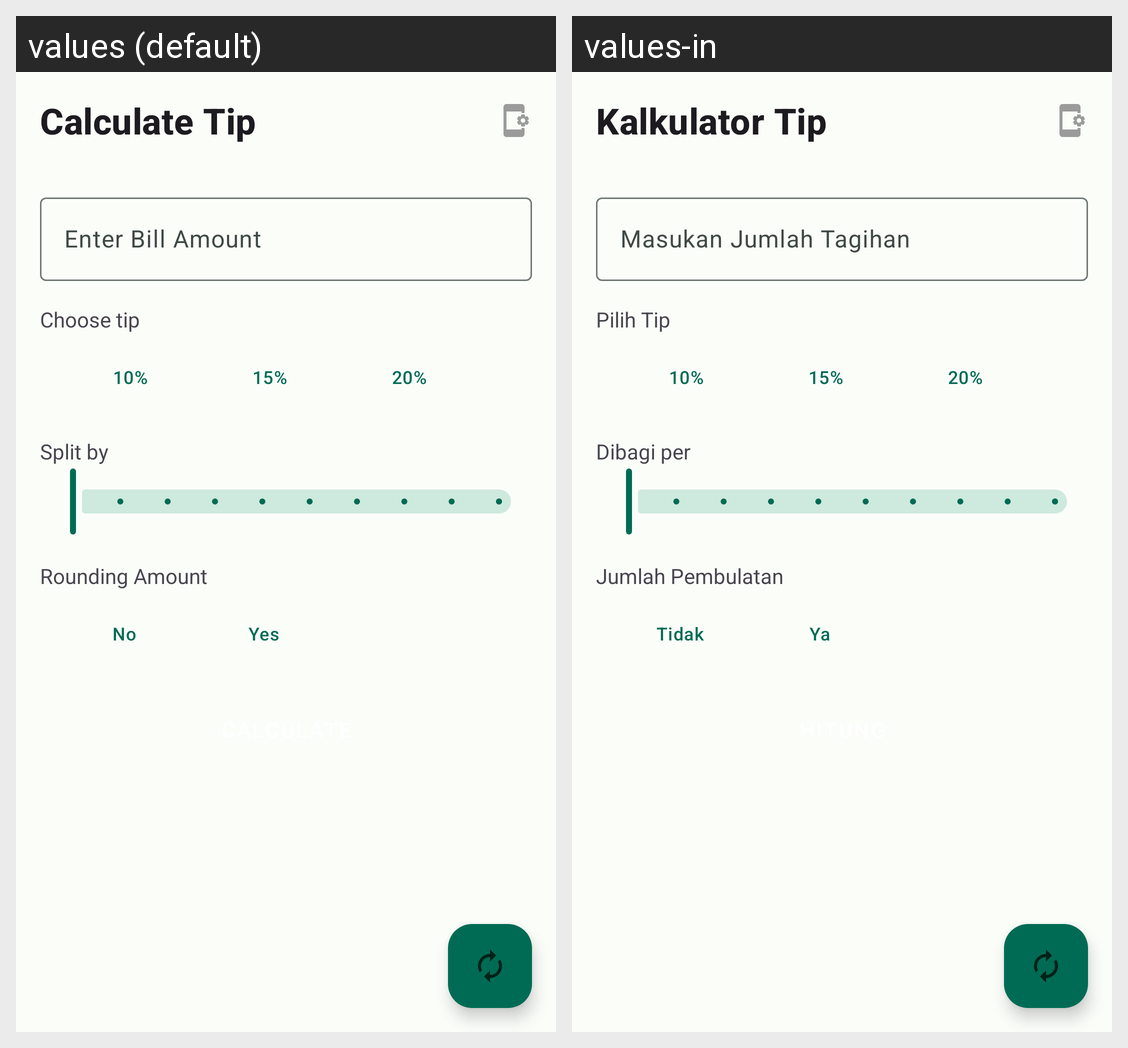

Strings drawn on this Android screen and how each of the app's shown locales translates them:
Android screen res/layout/activity_main.xml rendered under 2 locales, left to right: values (default), values-in. Device: Nexus 5 (rendered at 1080×1920; each locale shown at half size, 540×960, under a caption strip naming it); theme Theme.MyChallenge2.
Strings drawn on this screen, with the default value and each locale's value (text and hints the layout hard-codes, and strings that could not be matched under every locale, appear in the picture but are not listed):

app_name
  values: Calculate Tip
  values-in: Kalkulator Tip

enter_bill_amount
  values: Enter Bill Amount
  values-in: Masukan Jumlah Tagihan

choose_tip_percentage
  values: Choose tip
  values-in: Pilih Tip

percentage_10
  values: 10%
  values-in: 10%

percentage_15
  values: 15%
  values-in: 15%

percentage_20
  values: 20%
  values-in: 20%

split_by
  values: Split by
  values-in: Dibagi per

rounding_amount
  values: Rounding Amount
  values-in: Jumlah Pembulatan

round_no
  values: No
  values-in: Tidak

round_yes
  values: Yes
  values-in: Ya
